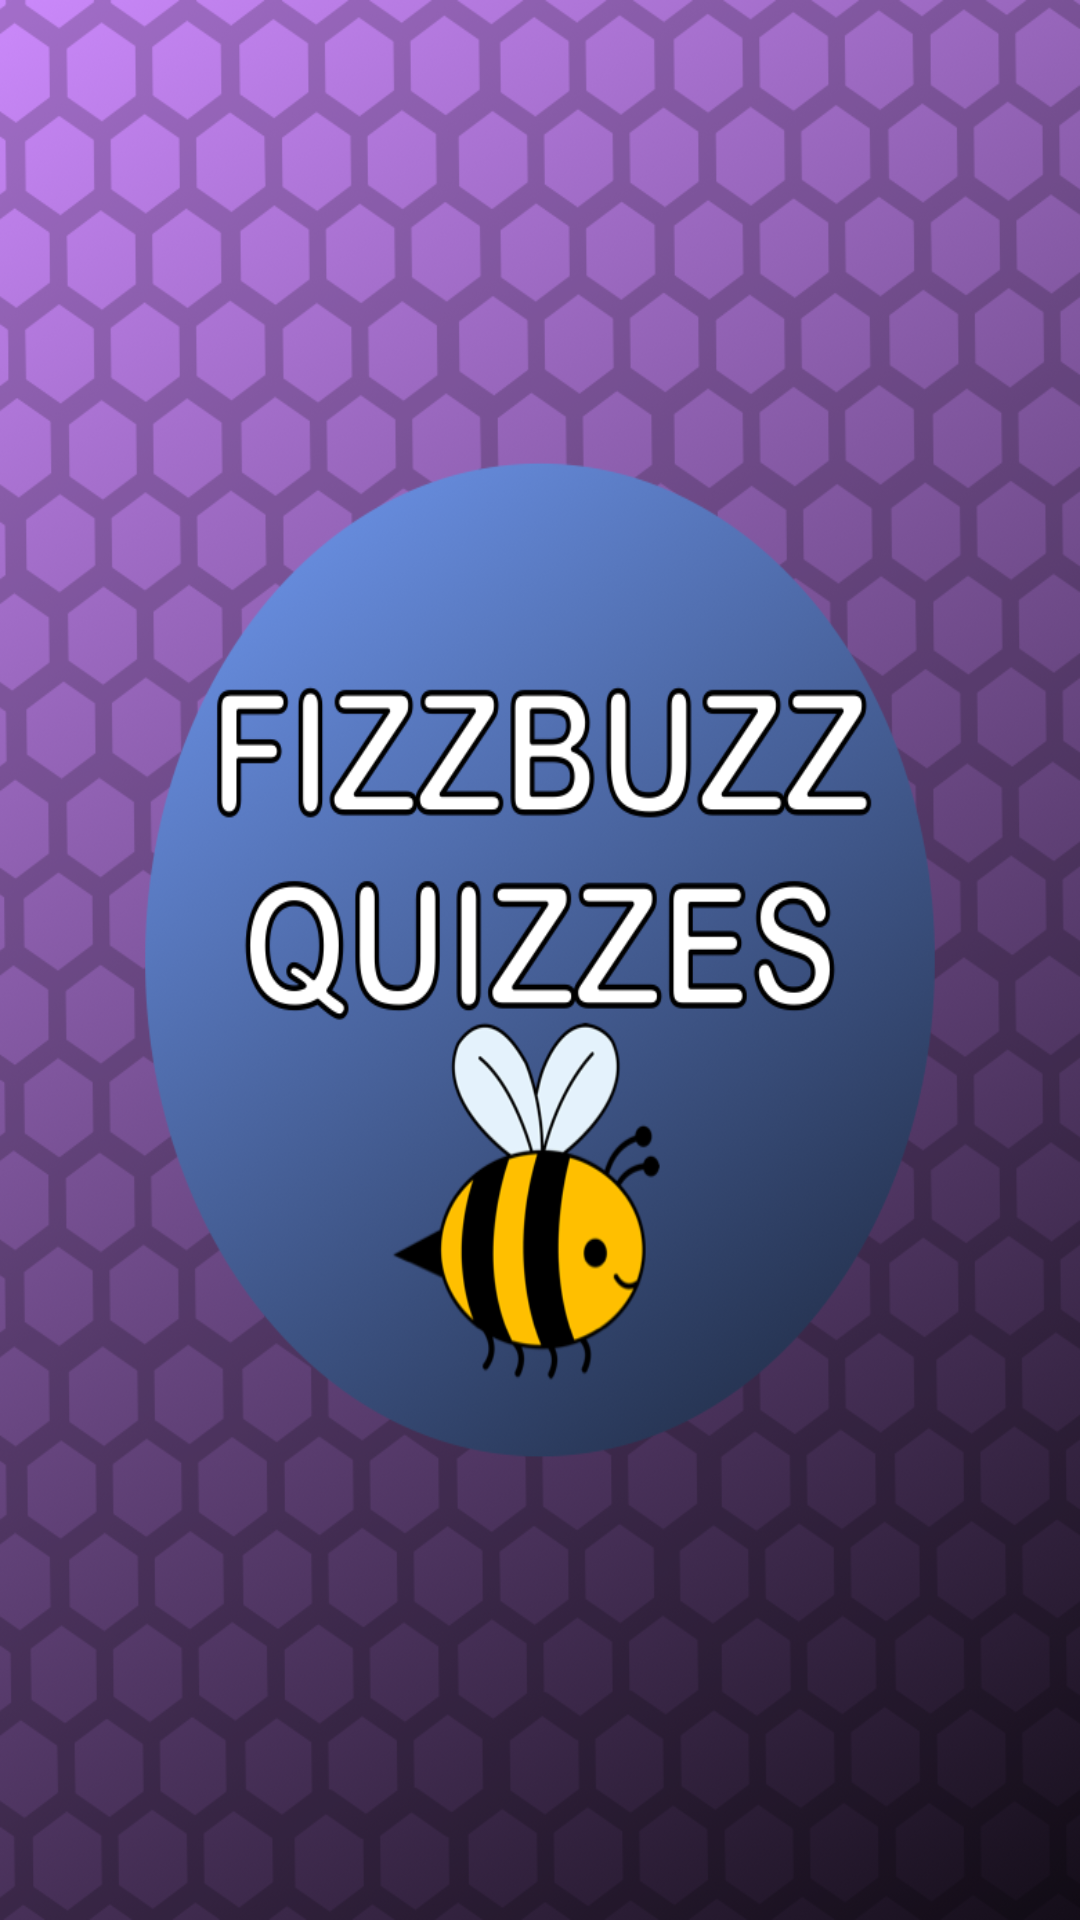

Write the Android layout XML for this screen, with the resource values it uses.
<!-- AndroidManifest.xml: application theme Theme.BuzzFeedQuiz -->
<!-- res/layout/activity_splash_screen.xml -->
<?xml version="1.0" encoding="utf-8"?>
<androidx.constraintlayout.widget.ConstraintLayout xmlns:android="http://schemas.android.com/apk/res/android"
    xmlns:app="http://schemas.android.com/apk/res-auto"
    xmlns:tools="http://schemas.android.com/tools"
    android:layout_width="match_parent"
    android:layout_height="match_parent"
    android:orientation="vertical"
    tools:context=".SplashScreen"
    android:background="@drawable/img_1">

</androidx.constraintlayout.widget.ConstraintLayout>
<!-- resources referenced by this layout -->
<resources>
  <!-- drawable img_1: png bitmap (drawable, 705827 bytes) -->
  <style name="Theme.BuzzFeedQuiz" parent="Base.Theme.BuzzFeedQuiz" />
  <style name="Base.Theme.BuzzFeedQuiz" parent="Theme.Material3.DayNight.NoActionBar">
          
          
      </style>
</resources>
